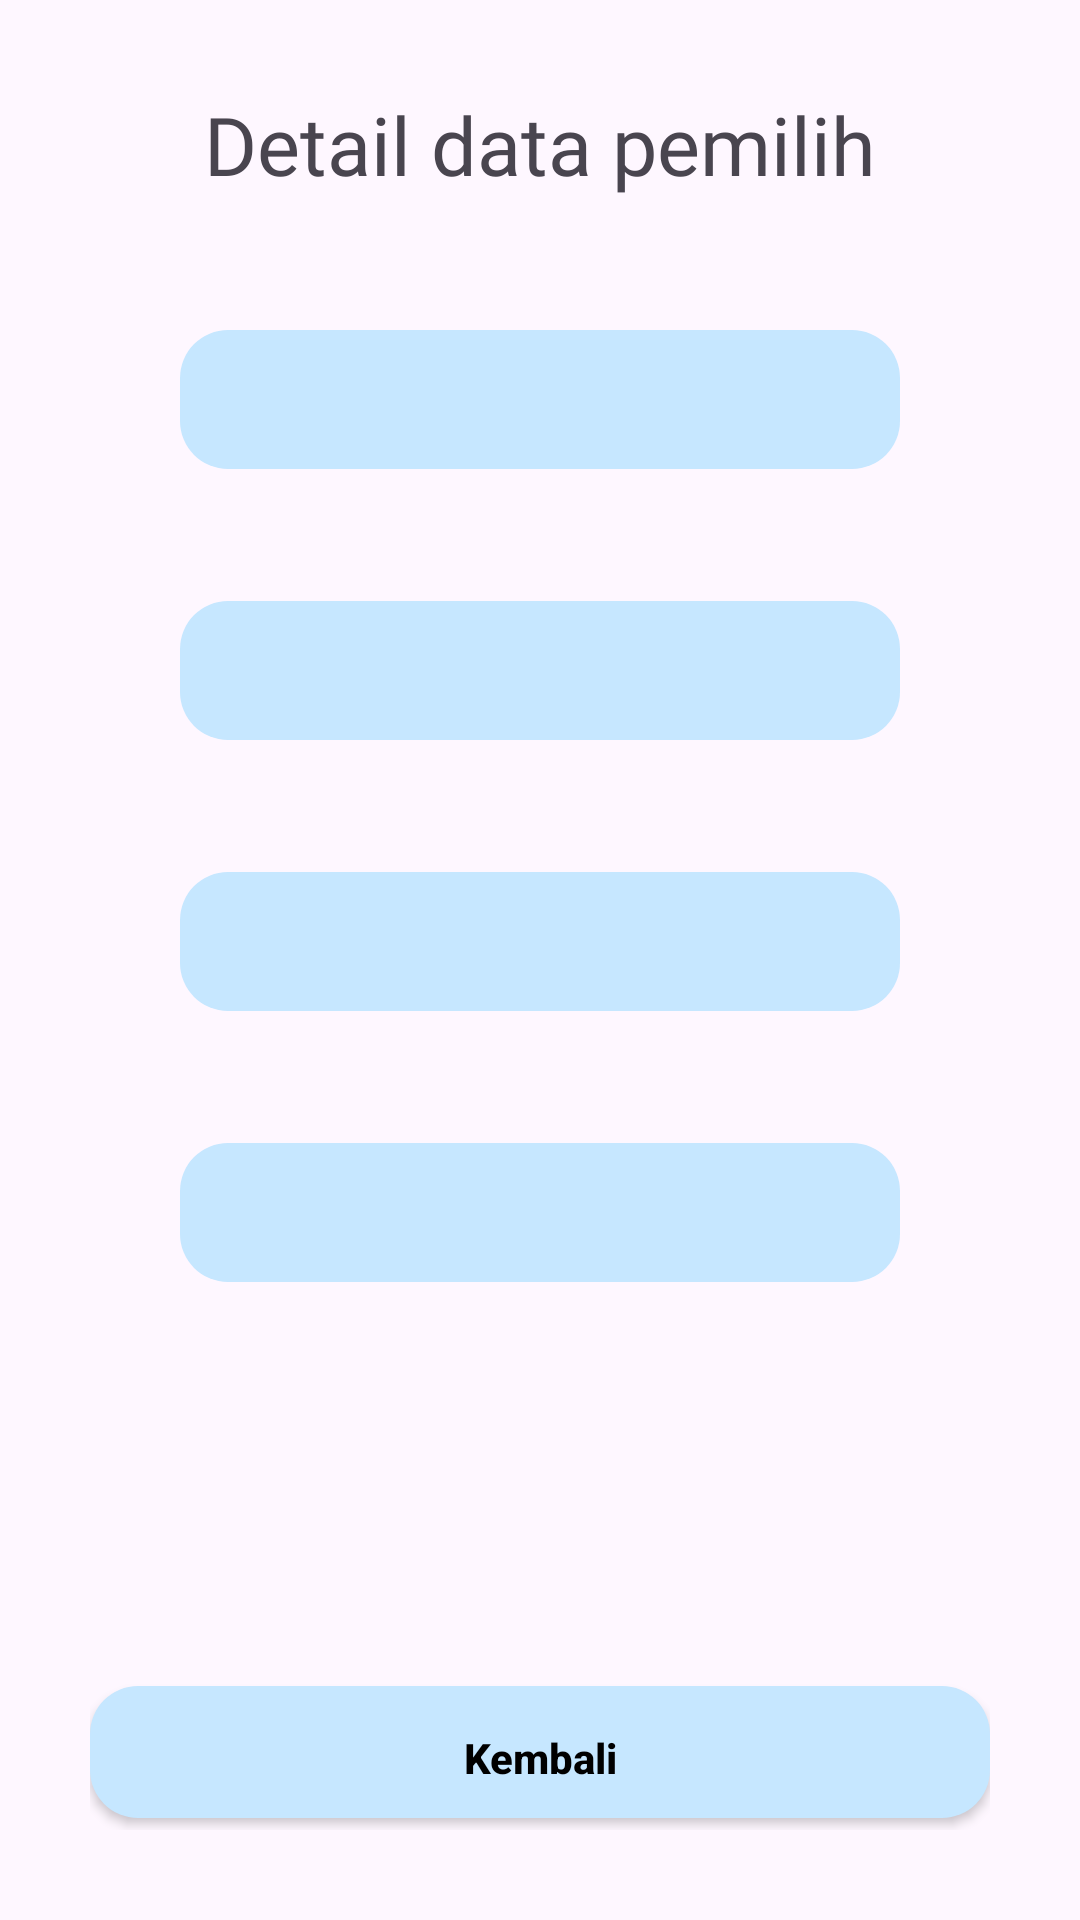

Android layout source for this screen:
<!-- AndroidManifest.xml: application theme Theme.TugasKPU -->
<!-- res/layout/activity_lihat_data.xml -->
<?xml version="1.0" encoding="utf-8"?>
<androidx.constraintlayout.widget.ConstraintLayout xmlns:android="http://schemas.android.com/apk/res/android"
    xmlns:app="http://schemas.android.com/apk/res-auto"
    xmlns:tools="http://schemas.android.com/tools"
    android:id="@+id/main"
    android:padding="30dp"
    android:layout_width="match_parent"
    android:layout_height="match_parent"
    tools:context=".LihatDataActivity">
    <TextView
        android:id="@+id/tv_descapp"
        android:layout_width="wrap_content"
        android:layout_height="wrap_content"
        android:gravity="center"
        android:fontFamily="@font/poppinsbold"
        android:textSize="27dp"
        app:layout_constraintTop_toTopOf="parent"
        app:layout_constraintStart_toStartOf="parent"
        app:layout_constraintEnd_toEndOf="parent"
        android:text="Detail data pemilih"/>
    <LinearLayout
        android:layout_width="match_parent"
        android:layout_height="match_parent"
        android:orientation="vertical"
        android:layout_marginTop="30dp"
        android:padding="30dp">
        <EditText
            android:id="@+id/et_nama_lihat"
            android:layout_width="match_parent"
            android:layout_height="wrap_content"
            android:drawablePadding="10dp"
            android:layout_marginBottom="20dp"
            android:padding="13dp"
            android:layout_marginTop="20dp"
            android:background="@drawable/rounded_input"
            android:inputType="text"
            />
        <EditText
            android:id="@+id/et_nik_lihat"
            android:layout_width="match_parent"
            android:layout_marginTop="20dp"
            android:layout_height="wrap_content"
            android:drawablePadding="10dp"
            android:layout_marginBottom="20dp"
            android:padding="13dp"
            android:background="@drawable/rounded_input"
            android:inputType="text"
            />
        <EditText
            android:id="@+id/et_gender_lihat"
            android:layout_width="match_parent"
            android:layout_height="wrap_content"
            android:layout_marginTop="20dp"
            android:drawablePadding="10dp"
            android:layout_marginBottom="20dp"
            android:padding="13dp"
            android:background="@drawable/rounded_input"
            android:inputType="text"
            />
        <EditText
            android:id="@+id/et_alamat_lihat"
            android:layout_width="match_parent"
            android:layout_height="wrap_content"
            android:layout_marginTop="20dp"
            android:drawablePadding="10dp"
            android:layout_marginBottom="20dp"
            android:padding="13dp"
            android:background="@drawable/rounded_input"
            android:inputType="text"
            />
    </LinearLayout>

    <androidx.appcompat.widget.AppCompatButton
        android:id="@+id/btn_kembali_lihat"
        android:layout_width="match_parent"
        android:layout_height="wrap_content"
        android:text="Kembali"
        android:layout_marginTop="40dp"
        android:textStyle="bold"
        android:textAllCaps="false"
        app:layout_constraintBottom_toBottomOf="parent"
        android:textColor="@color/black"
        android:background="@drawable/rounded_input" />

</androidx.constraintlayout.widget.ConstraintLayout>
<!-- resources referenced by this layout -->
<resources>
  <color name="black">#FF000000</color>
  <!-- drawable rounded_input (drawable) -->
  <layer-list xmlns:android="http://schemas.android.com/apk/res/android">
  
      
      <item
          android:left="0dp"
          android:right="0dp"
          android:top="0dp"
          android:bottom="4dp"> 
          <shape android:shape="rectangle">
              <solid android:color="#C6E7FF" />
              <corners android:radius="16dp" /> 
          </shape>
      </item>
  
  </layer-list>
  <style name="Theme.TugasKPU" parent="Base.Theme.TugasKPU" />
  <style name="Base.Theme.TugasKPU" parent="Theme.Material3.DayNight.NoActionBar">
          
          
      </style>
</resources>
